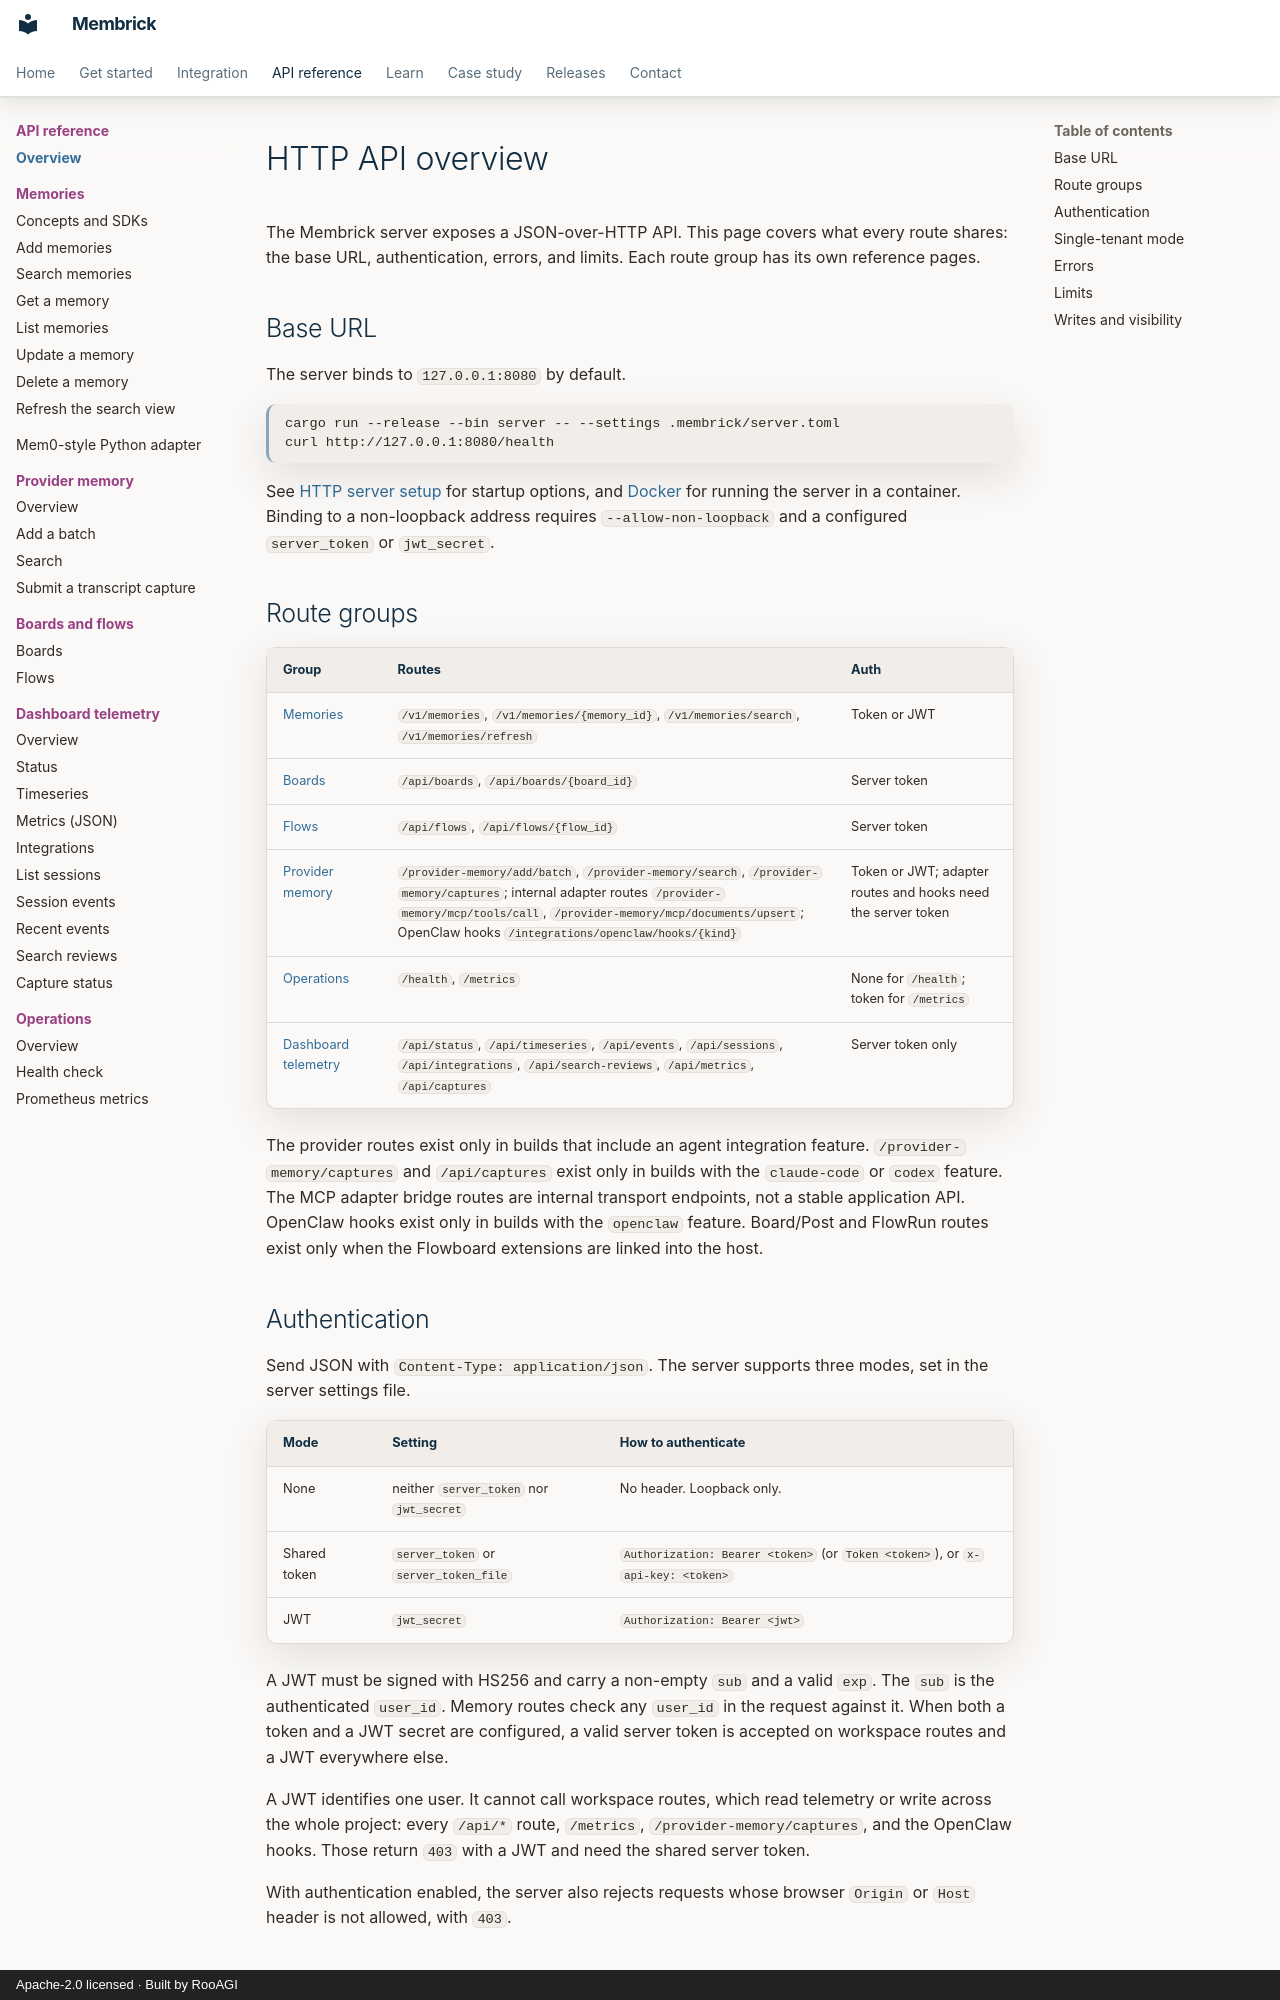

repository: RooAGI/Membrick · page: api/http-overview/index.html · generator: mkdocs · copyright: Apache-2.0 licensed · Built by RooAGI

# HTTP API overview

The Membrick server exposes a JSON-over-HTTP API. This page covers what every
route shares: the base URL, authentication, errors, and limits. Each route
group has its own reference pages.

## Base URL

The server binds to `127.0.0.1:8080` by default.

```bash
cargo run --release --bin server -- --settings .membrick/server.toml
curl http://127.0.0.1:8080/health
```

See [HTTP server setup](../server.md) for startup options, and
[Docker](../docker.md) for running the server in a container. Binding to a
non-loopback address requires `--allow-non-loopback` and a configured
`server_token` or `jwt_secret`.

## Route groups

| Group | Routes | Auth |
| --- | --- | --- |
| [Memories](index.md) | `/v1/memories`, `/v1/memories/{memory_id}`, `/v1/memories/search`, `/v1/memories/refresh` | Token or JWT |
| [Boards](boards/index.md) | `/api/boards`, `/api/boards/{board_id}` | Server token |
| [Flows](flows/index.md) | `/api/flows`, `/api/flows/{flow_id}` | Server token |
| [Provider memory](provider/index.md) | `/provider-memory/add/batch`, `/provider-memory/search`, `/provider-memory/captures`; internal adapter routes `/provider-memory/mcp/tools/call`, `/provider-memory/mcp/documents/upsert`; OpenClaw hooks `/integrations/openclaw/hooks/{kind}` | Token or JWT; adapter routes and hooks need the server token |
| [Operations](operations/index.md) | `/health`, `/metrics` | None for `/health`; token for `/metrics` |
| [Dashboard telemetry](dashboard/index.md) | `/api/status`, `/api/timeseries`, `/api/events`, `/api/sessions`, `/api/integrations`, `/api/search-reviews`, `/api/metrics`, `/api/captures` | Server token only |

The provider routes exist only in builds that include an agent integration
feature. `/provider-memory/captures` and `/api/captures` exist only in builds
with the `claude-code` or `codex` feature. The MCP adapter bridge routes are
internal transport endpoints, not a stable application API. OpenClaw hooks
exist only in builds with the `openclaw` feature. Board/Post and FlowRun routes
exist only when the Flowboard extensions are linked into the host.
